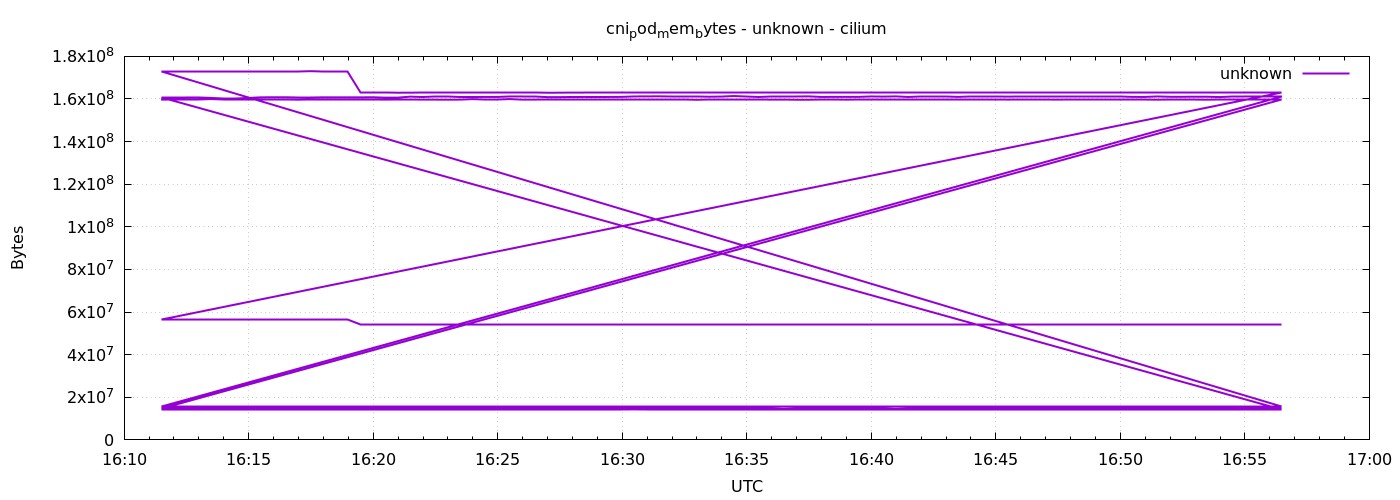

The file beside this chart, header and first rows:
1778083889	159703040
1778083919	159707136
1778083949	159707136
1778083979	159707136
1778084009	159973376
1778084039	159727616
1778084069	159727616
1778084099	159760384
1778084129	159703040
1778084159	159703040
1778084189	159703040
1778084219	159678464
1778084249	159686656
1778084279	159686656
1778084309	159686656
1778084339	159703040
1778084369	159703040
1778084399	159703040
1778084429	159707136
1778084459	159703040
1778084489	159703040
1778084519	159707136
1778084549	159703040
1778084579	159678464
1778084609	159703040
1778084639	159936512
1778084669	159703040
1778084699	159703040
1778084729	159965184
1778084759	159703040
1778084789	159723520
1778084819	159629312
1778084849	159629312
1778084879	159911936
1778084909	159911936
1778084939	159715328
1778084969	159715328
1778084999	159715328
1778085029	159715328
1778085059	159715328
1778085089	159727616
1778085119	159727616
1778085149	159727616
1778085179	159629312
1778085209	159649792
1778085239	159649792
1778085269	159649792
1778085299	159698944
1778085329	159698944
1778085359	159719424
1778085389	159723520
1778085419	159657984
1778085449	159662080
1778085479	159678464
1778085509	159678464
1778085539	159690752
1778085569	159686656
1778085599	159686656
1778085629	159686656
1778085659	159719424
1778085689	159719424
... 576 more rows
